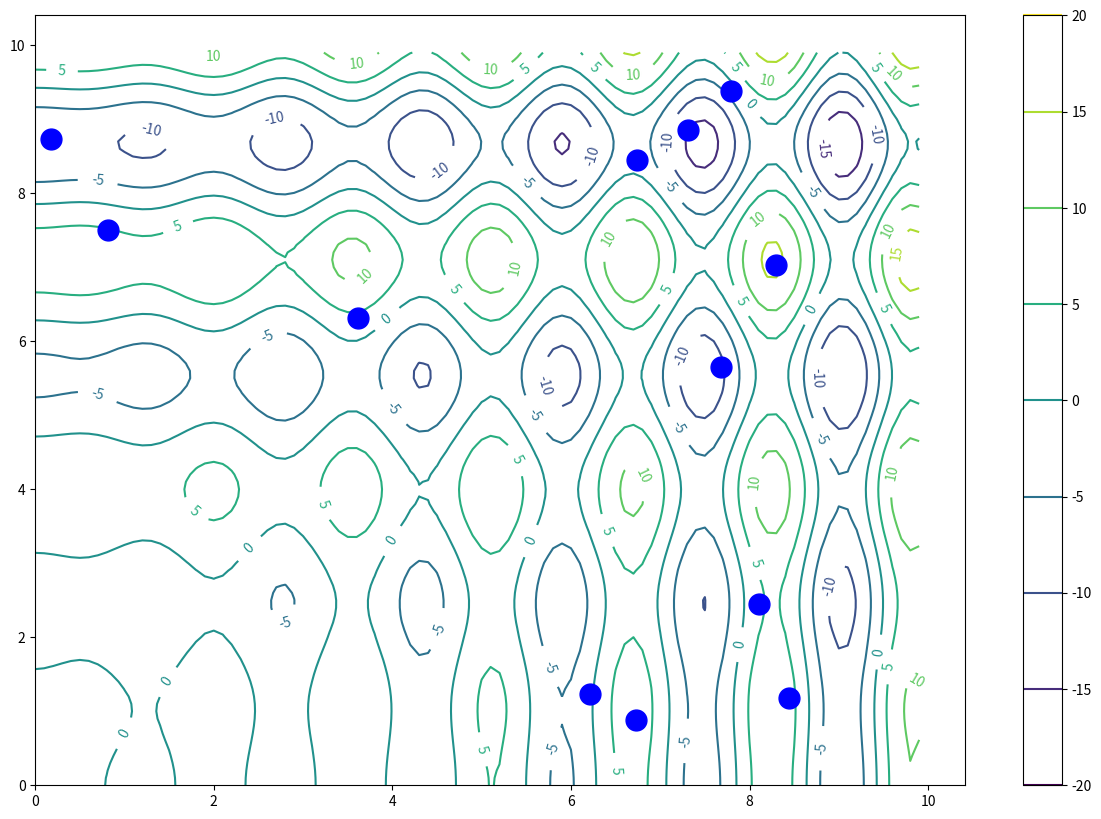

This chart was generated by the following Python code:
import copy
import numpy as np
import matplotlib.pyplot as plt
import matplotlib.animation as animation


def f(x, y):
    return x * np.sin(4 * x) + 1.1 * y * np.sin(2 * y)


class ContinuousGeneticAlgorithm:
    """
    This class represents simple example of continuous genetic algorithm, in which
    each chromosome an array of real numbers (floating-point numbers) as opposed to
    an array of just 0’s and 1’s.
    In this example using function of two variables, so the npar = 2.

    GA operators:
    Matting:
    Mutation:
    Selection:
    Stop condition: 100 generations
    """

    def __init__(self, func, mut_prob=0.2, pop_range=(), pop_size=12):
        self.func = func                        # Fitness function
        self.population = []                    # Population
        self.mutation_probability = mut_prob    # Mutation probability, 0.3 by default
        self.population_range = pop_range       # Function Definition Area or just range of finding :)
        self.npar = 2                           # Number of optimization variables
        self.population_size = pop_size         # Population size, 12 by default
        self.max_generations =100               # Count of generations
        self.keep = self.population_size//2     # Count of parents
        self.prob = np.flipud(np.arange(1, self.keep + 1) / np.sum(np.arange(1, self.keep + 1)))
        self.odds = np.insert(np.cumsum(self.prob), 0, 0)

    def generate_start_population(self):
        """Size of population equal population_size.
        Let's create start population in range of population_range"""
        self.population = (self.population_range[1] - self.population_range[0]) * np.random.random_sample(
            (self.population_size, self.npar)) + self.population_range[0]

    def selection(self, population):
        """Selecting of population's members by rank, which will be a parents wis 'prob' probability"""
        res = np.argsort([self.func(*item) for item in population])
        res = res[:self.keep]
        new_pop = np.array(self.population)[res]
        return new_pop

    def mating(self, parents):
        """Random selecting of pairs within parents.
        ma and pa contain the indices of the chromosomes that will mate
        """
        offsprings = []
        M = (self.population_size - self.keep) // 2
        pick1 = np.random.rand(M)
        pick2 = np.random.rand(M)
        ma = []
        pa = []
        for ic in np.arange(M):
            for id in np.arange(1, self.keep + 1):
                if pick1[ic] <= self.odds[id] and pick1[ic] > self.odds[id - 1]:
                    ma.append(id - 1)
                if pick2[ic] <= self.odds[id] and pick2[ic] > self.odds[id - 1]:
                    pa.append(id - 1)
        for i in range(M):
            """Here is crossover. crosover_point is number of gen in i's chromosome(parent)"""
            b=np.random.rand()
            crossover_point = np.random.randint(0,self.npar)
            mam = copy.copy(parents[ma[i]])
            pap = copy.copy(parents[pa[i]])
            mam_xy = mam[crossover_point]
            pap_xy = pap[crossover_point]
            mam[crossover_point]=(1-b)*mam_xy+b*pap_xy
            offsprings.append(mam.tolist())
            pap[crossover_point]=(1-b)*pap_xy+b*mam_xy
            offsprings.append(pap.tolist())
        return offsprings
    def mutation(self, chromosome):
        """Implements mutation of chromosomes with probability self.mutation_probability"""
        r = np.random.rand()
        if r <=self.mutation_probability:
            mutation_gen = np.random.randint(0,self.npar)
            chromosome[mutation_gen]= (self.population_range[1] - self.population_range[0])*np.random.rand()\
                                      +self.population_range[0]
        return chromosome

    def evolute(self):
        """Main method of evolution finding"""
        self.generate_start_population()
        """This is just animation block"""
        delta = 0.1
        x = np.arange(0, 10.0, delta)
        y = np.arange(0, 10, delta)
        X, Y = np.meshgrid(x, y)
        Z = self.func(X, Y)
        fig = plt.figure()
        CS = plt.contour(X, Y, Z, corner_mask=True)
        ims = []
        xs=self.population[:, 0]
        ys=self.population[:, 1]
        plt.plot(xs.tolist(), ys.tolist(), 'bo', ms=15)
        plt.clabel(CS, inline=1, fontsize=10)
        plt.colorbar()
        fig.set_size_inches(15, 10)
        """This is just animation block"""


        print(print(self.population))
        for n in range(self.max_generations):
            population = copy.copy(self.population)
            parents = self.selection(population)
            offsprings = self.mating(parents)
            new_populaion=np.concatenate((parents,offsprings))
            mutated_new_population = np.array([self.mutation(chromosome) for chromosome in new_populaion])
            print("new pop: ",mutated_new_population)
            self.population=mutated_new_population
            xs = self.population[:, 0]
            ys = self.population[:, 1]
            im = plt.plot(xs.tolist(), ys.tolist(), 'ro', ms=20)
            ims.append(im)
        ani = animation.ArtistAnimation(fig, ims, interval=150, blit=True,
                                        repeat_delay=1000, repeat=False)

        plt.show()




g=ContinuousGeneticAlgorithm(f, pop_range=(0,10))
res = g.evolute()